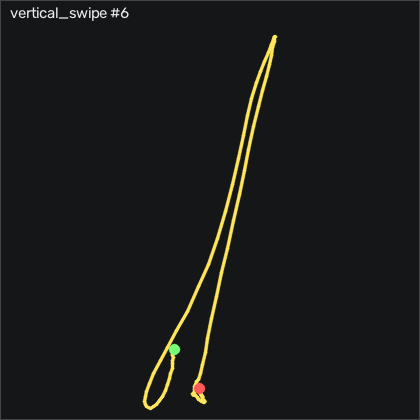

The table this chart was drawn from, first rows:
t_s, ax, ay, az, gx, gy, gz, seq
0.00000, -0.897, -0.145, 0.07400, -0.8275, 0.8953, 1.852, 3670
0.01000, -0.889, -0.141, 0.07500, -1.042, 0.9263, 1.852, 3671
0.02100, -0.878, -0.142, 0.07700, -1.284, 1.078, 1.364, 3672
0.03000, -0.867, -0.141, 0.07700, -1.345, 1.383, 0.3272, 3673
0.04000, -0.86, -0.139, 0.07900, -1.438, 2.084, -0.3738, 3674
0.05000, -0.85, -0.139, 0.08600, -1.772, 3.06, -0.4648, 3675
0.06100, -0.852, -0.142, 0.08400, -2.382, 4.371, -0.3428, 3676
0.07000, -0.828, -0.159, 0.08400, -2.932, 5.438, -0.4038, 3677
0.08000, -0.836, -0.155, 0.08500, -2.809, 7.42, -1.319, 3678
0.09000, -0.867, -0.167, 0.08600, -2.84, 9.676, -2.325, 3679
0.101, -0.861, -0.182, 0.08900, -2.779, 10.19, -3.697, 3680
0.11, -0.814, -0.188, 0.08400, -1.925, 10.29, -4.703, 3681
0.12, -0.71, -0.176, 0.1, -0.4315, 11.51, -6.776, 3682
0.13, -0.593, -0.156, 0.114, 0.9105, 16.11, -11.68, 3683
0.14, -0.492, -0.128, 0.128, 2.038, 25.04, -17.05, 3684
0.15, -0.423, -0.105, 0.146, 1.397, 37.85, -21.75, 3685
0.16, -0.457, -0.07800, 0.129, -1.284, 55.26, -24.64, 3686
0.17, -0.512, -0.07600, 0.108, -5.92, 72.24, -25.8, 3687
0.18, -0.639, -0.06400, 0.09700, -11.96, 88.06, -19.18, 3688
0.191, -0.775, -0.01600, 0.00300, -19.3, 101.4, -6.471, 3689
0.2, -0.988, -0.00100, -0.06000, -28.05, 112.1, 3.315, 3690
0.21, -1.186, -0.01700, -0.115, -36.74, 115.7, 6.364, 3691
0.22, -1.42, -0.07400, -0.19, -45.07, 114.6, 5.114, 3692
0.231, -1.671, -0.139, -0.268, -51.47, 107.4, 2.004, 3693
0.24, -1.88, -0.235, -0.308, -57.29, 92.54, 1.486, 3694
0.25, -2.021, -0.364, -0.33, -62.08, 71.48, 4.077, 3695
0.26, -2.052, -0.512, -0.334, -63.48, 45.38, 6.425, 3696
0.271, -2.022, -0.648, -0.361, -59.03, 19.43, 7.218, 3697
0.28, -2.001, -0.7, -0.391, -48.57, -3.281, 8.01, 3698
0.29, -2.008, -0.687, -0.41, -34.7, -23.1, 7.035, 3699
0.3, -2.035, -0.674, -0.42, -20.86, -42.55, 4.504, 3700
0.31, -2.08, -0.686, -0.442, -7.353, -63.25, -0.4958, 3701
0.32, -2.156, -0.754, -0.475, 7.282, -86.76, -7.081, 3702
0.33, -2.307, -0.849, -0.543, 25.73, -113.5, -15.71, 3703
0.34, -2.491, -0.92, -0.595, 51.98, -147.1, -32.54, 3704
0.35, -2.589, -0.963, -0.703, 84.23, -189, -49.52, 3705
0.361, -2.629, -0.865, -0.873, 121.5, -235.4, -59.76, 3706
0.37, -2.6, -0.697, -1.03, 157.4, -284.4, -61.44, 3707
0.38, -2.487, -0.484, -1.269, 184.3, -333.4, -44.06, 3708
0.39, -2.206, -0.228, -1.458, 201.2, -384.3, -8.819, 3709
0.401, -1.804, 0.02100, -1.487, 209.3, -434.3, 31.76, 3710
0.41, -1.444, 0.422, -1.455, 208, -479.7, 69.87, 3711
0.42, -0.776, 0.459, -1.393, 184, -518, 95.21, 3712
0.43, -0.212, 0.386, -1.278, 155.9, -534.8, 95.69, 3713
0.44, 0.576, 0.386, -0.976, 134.1, -532.4, 83.99, 3714
0.45, 1.002, 0.313, -0.67, 113.7, -498.4, 63.53, 3715
0.46, 1.292, 0.287, -0.503, 96.25, -450.2, 39.5, 3716
0.47, 1.438, 0.06800, -0.31, 81.58, -394.9, 16.09, 3717
0.48, 1.457, -0.01300, -0.04300, 80.97, -337.9, 0.9372, 3718
0.491, 1.39, 0.141, 0.158, 88.81, -285.1, -13.3, 3719
0.5, 1.283, 0.306, 0.271, 90.3, -241, -24.4, 3720
0.51, 1.281, 0.44, 0.374, 84.29, -206.1, -32.2, 3721
0.52, 1.36, 0.493, 0.449, 71.7, -174.7, -30.25, 3722
0.531, 1.492, 0.497, 0.542, 55.88, -141.1, -18.91, 3723
0.54, 1.606, 0.499, 0.603, 39.72, -102.5, -2.691, 3724
0.55, 1.687, 0.482, 0.632, 23.62, -59.23, 12.46, 3725
0.56, 1.682, 0.479, 0.648, 9.111, -12.82, 23.62, 3726
0.571, 1.625, 0.463, 0.653, -4.487, 32.79, 26.7, 3727
0.58, 1.53, 0.299, 0.628, -17.14, 76.32, 19.41, 3728
0.59, 1.324, 0.325, 0.599, -23.72, 118.4, 4.687, 3729
... 68 more rows
